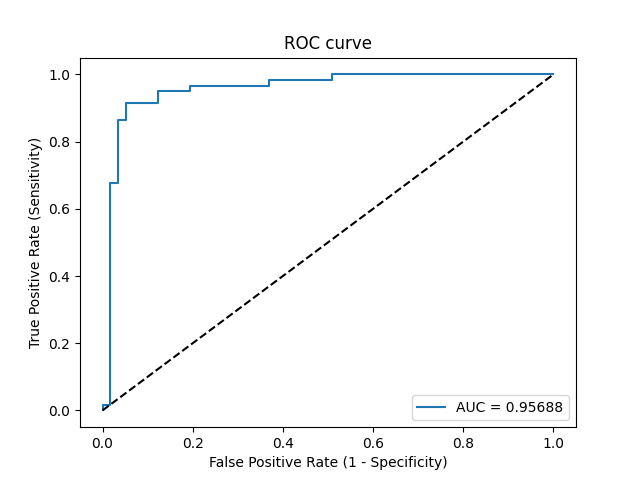

Source data for this figure (header and first rows):
Threshold, Sensitivity, Specificity, NPV, PPV
inf, 0.0, 1.0, 0.4914, 0
0.9998, 0.01695, 1.0, 0.4957, 1.0
0.9996, 0.01695, 0.9825, 0.4912, 0.5
0.8558, 0.678, 0.9825, 0.7467, 0.9756
0.8377, 0.678, 0.9649, 0.7432, 0.9524
0.6779, 0.8644, 0.9649, 0.873, 0.9623
0.6607, 0.8644, 0.9474, 0.871, 0.9444
0.6012, 0.9153, 0.9474, 0.9153, 0.9474
0.4468, 0.9153, 0.8772, 0.9091, 0.8852
0.4119, 0.9492, 0.8772, 0.9434, 0.8889
0.2387, 0.9492, 0.807, 0.9388, 0.8358
0.2215, 0.9661, 0.807, 0.9583, 0.8382
0.1149, 0.9661, 0.6316, 0.9474, 0.7308
0.1059, 0.9831, 0.6316, 0.973, 0.7342
0.06757, 0.9831, 0.4912, 0.9655, 0.6667
0.06592, 1.0, 0.4912, 1.0, 0.6705
0.007494, 1.0, 0.0, 0, 0.5086
